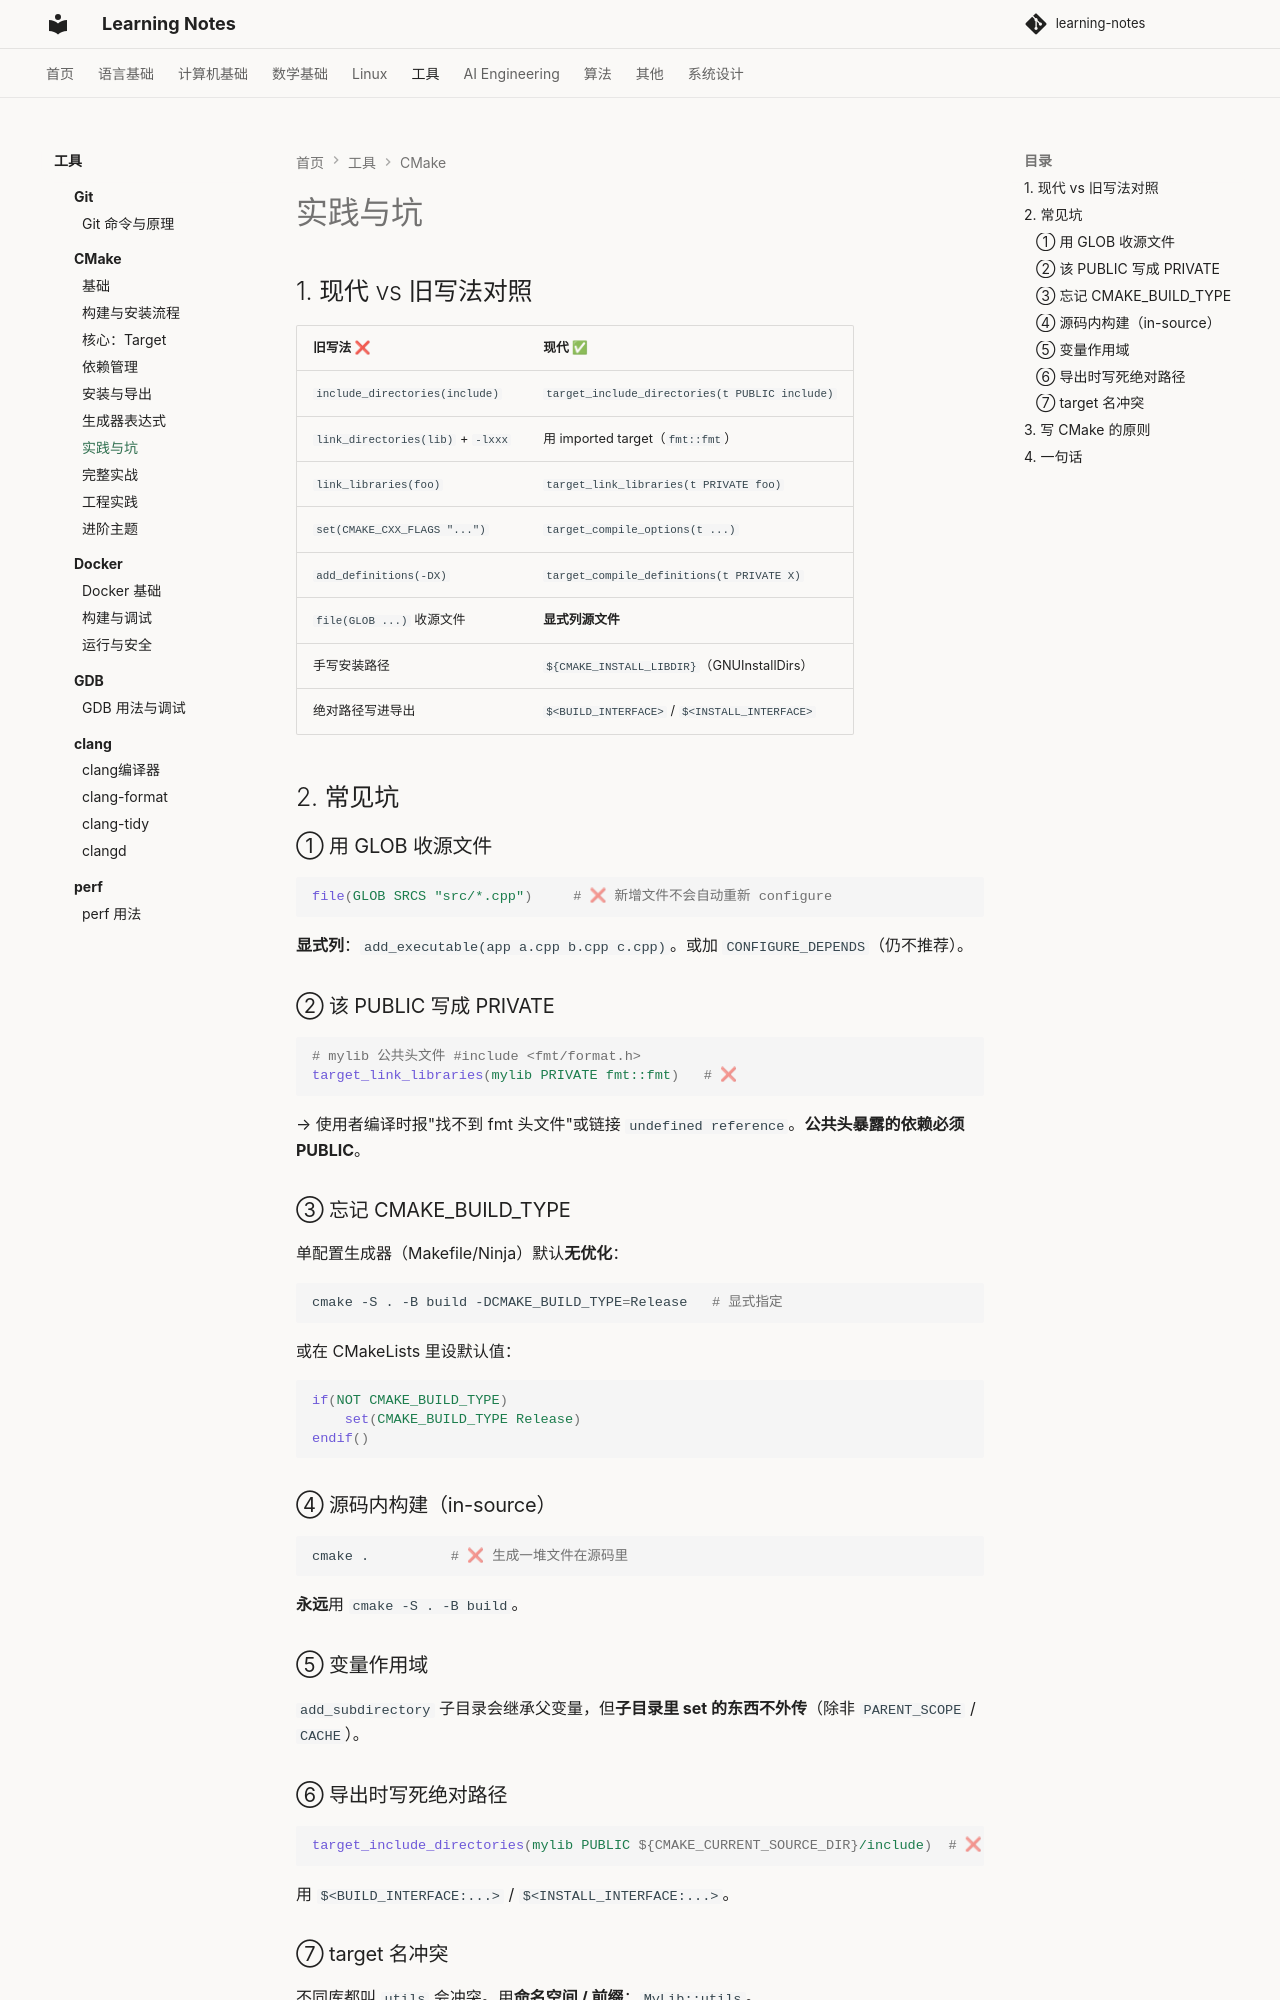

repository: handwan/learning-notes · page: 05-tools/cmake/实践与坑/index.html · generator: mkdocs

# 实践与坑

## 1. 现代 vs 旧写法对照

| 旧写法 ❌ | 现代 ✅ |
|-----------|---------|
| `include_directories(include)` | `target_include_directories(t PUBLIC include)` |
| `link_directories(lib)` + `-lxxx` | 用 imported target（`fmt::fmt`） |
| `link_libraries(foo)` | `target_link_libraries(t PRIVATE foo)` |
| `set(CMAKE_CXX_FLAGS "...")` | `target_compile_options(t ...)` |
| `add_definitions(-DX)` | `target_compile_definitions(t PRIVATE X)` |
| `file(GLOB ...)` 收源文件 | **显式列源文件** |
| 手写安装路径 | `${CMAKE_INSTALL_LIBDIR}`（GNUInstallDirs） |
| 绝对路径写进导出 | `$<BUILD_INTERFACE>` / `$<INSTALL_INTERFACE>` |

## 2. 常见坑

### ① 用 GLOB 收源文件

```cmake
file(GLOB SRCS "src/*.cpp")     # ❌ 新增文件不会自动重新 configure
```

**显式列**：`add_executable(app a.cpp b.cpp c.cpp)`。或加 `CONFIGURE_DEPENDS`（仍不推荐）。

### ② 该 PUBLIC 写成 PRIVATE

```cmake
# mylib 公共头文件 #include <fmt/format.h>
target_link_libraries(mylib PRIVATE fmt::fmt)   # ❌
```

→ 使用者编译时报"找不到 fmt 头文件"或链接 `undefined reference`。**公共头暴露的依赖必须 PUBLIC**。

### ③ 忘记 CMAKE_BUILD_TYPE

单配置生成器（Makefile/Ninja）默认**无优化**：

```bash
cmake -S . -B build -DCMAKE_BUILD_TYPE=Release   # 显式指定
```

或在 CMakeLists 里设默认值：

```cmake
if(NOT CMAKE_BUILD_TYPE)
    set(CMAKE_BUILD_TYPE Release)
endif()
```

### ④ 源码内构建（in-source）

```bash
cmake .          # ❌ 生成一堆文件在源码里
```

**永远**用 `cmake -S . -B build`。

### ⑤ 变量作用域

`add_subdirectory` 子目录会继承父变量，但**子目录里 set 的东西不外传**（除非 `PARENT_SCOPE` / `CACHE`）。
